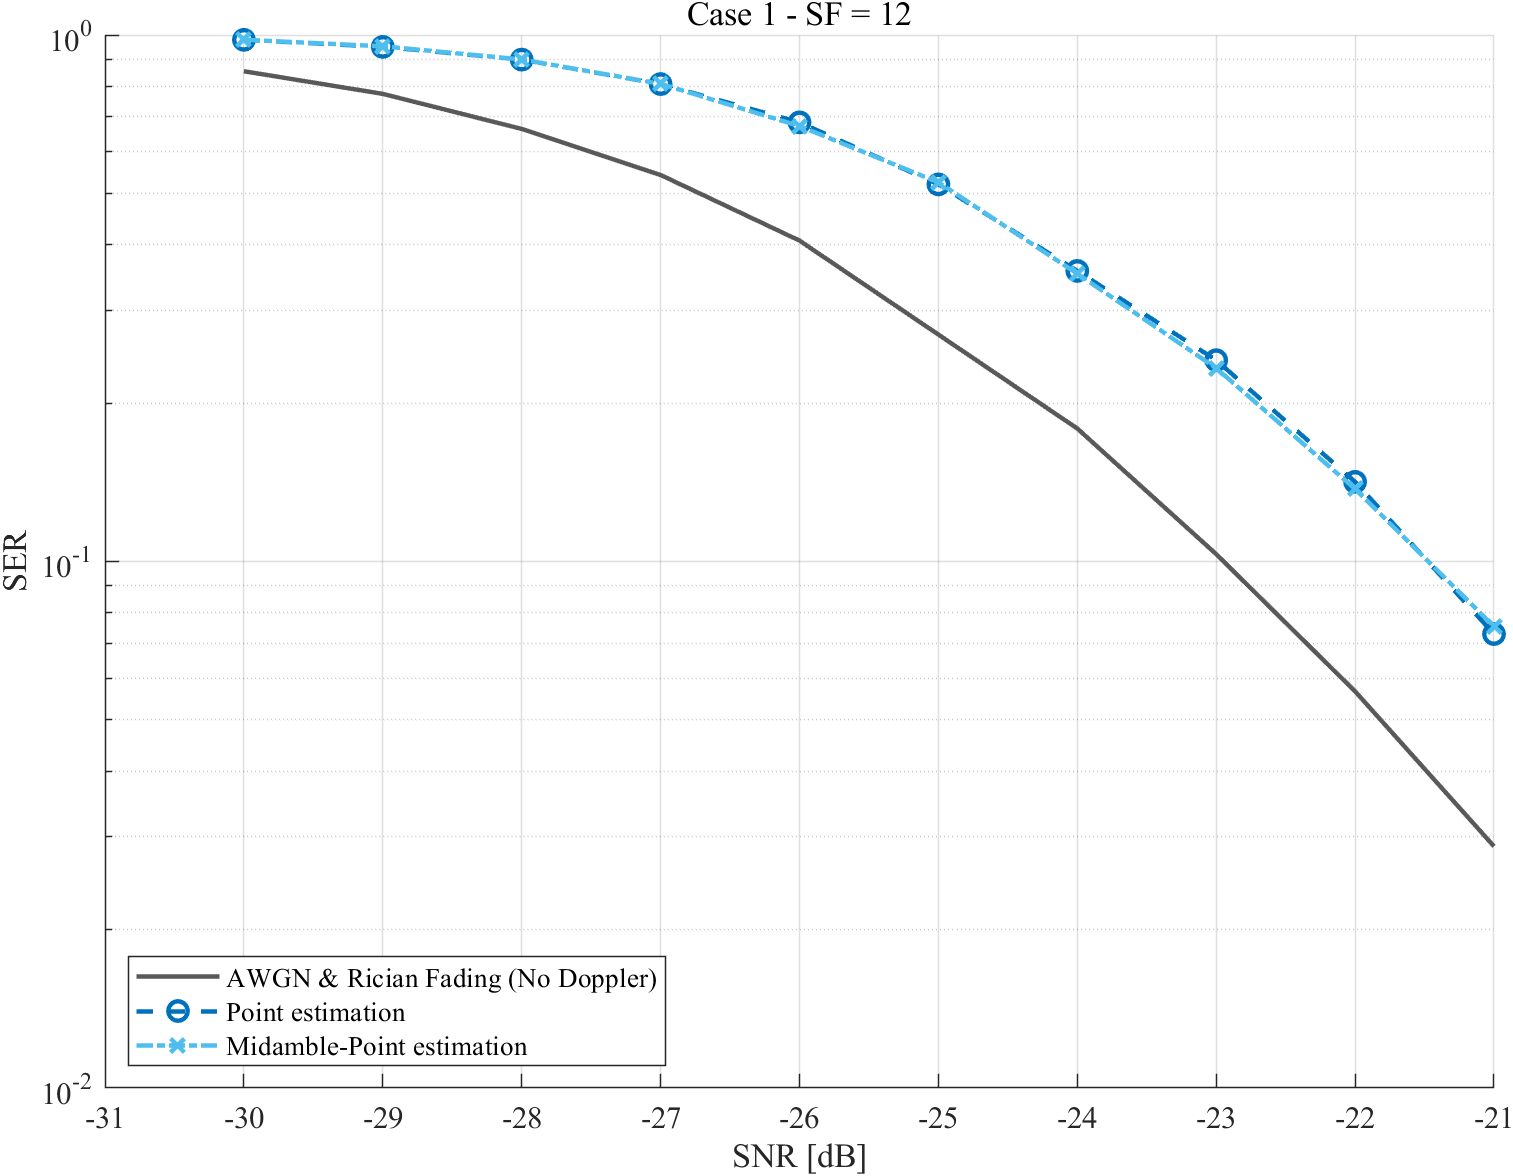

Values plotted in this chart, from the file beside it:
caseName, strategy, snrDb, ser, ci95Low, ci95High, symbolErrors, totalSymbols, packets, randomSeed, fittedOrTuned
case1, no_doppler, -30, 0.8535, 0.8514, 0.8555, 99246, 116288, 5056, 1127931, 0
case1, no_doppler, -29, 0.773, 0.7706, 0.7754, 89891, 116288, 5056, 1128301, 0
case1, no_doppler, -28, 0.6632, 0.6605, 0.6659, 77120, 116288, 5056, 1128671, 0
case1, no_doppler, -27, 0.5422, 0.5393, 0.5451, 63050, 116288, 5056, 1129041, 0
case1, no_doppler, -26, 0.4069, 0.4041, 0.4097, 47315, 116288, 5056, 1129411, 0
case1, no_doppler, -25, 0.2698, 0.2672, 0.2723, 31371, 116288, 5056, 1129781, 0
case1, no_doppler, -24, 0.1789, 0.1767, 0.1811, 20801, 116288, 5056, 1130151, 0
case1, no_doppler, -23, 0.1033, 0.1015, 0.105, 12009, 116288, 5056, 1130521, 0
case1, no_doppler, -22, 0.05667, 0.05536, 0.05801, 6590, 116288, 5056, 1130891, 0
case1, no_doppler, -21, 0.02877, 0.02783, 0.02975, 3346, 116288, 5056, 1131261, 0
case1, point, -30, 0.9791, 0.9783, 0.9799, 113859, 116288, 5056, 1227934, 0
case1, point, -29, 0.9494, 0.9482, 0.9507, 110408, 116288, 5056, 1228304, 0
case1, point, -28, 0.8979, 0.8962, 0.8996, 104416, 116288, 5056, 1228674, 0
case1, point, -27, 0.8068, 0.8045, 0.8091, 93823, 116288, 5056, 1229044, 0
case1, point, -26, 0.6825, 0.6798, 0.6851, 79362, 116288, 5056, 1229414, 0
case1, point, -25, 0.5203, 0.5174, 0.5232, 60503, 116288, 5056, 1229784, 0
case1, point, -24, 0.3564, 0.3536, 0.3591, 41442, 116288, 5056, 1230154, 0
case1, point, -23, 0.2412, 0.2387, 0.2437, 28048, 116288, 5056, 1230524, 0
case1, point, -22, 0.1417, 0.1397, 0.1437, 16475, 116288, 5056, 1230894, 0
case1, point, -21, 0.07281, 0.07133, 0.07432, 8467, 116288, 5056, 1231264, 0
case1, midamble_point, -30, 0.9796, 0.9788, 0.9804, 113917, 116288, 5056, 1327937, 0
case1, midamble_point, -29, 0.9518, 0.9506, 0.953, 110684, 116288, 5056, 1328307, 0
case1, midamble_point, -28, 0.8985, 0.8967, 0.9002, 104480, 116288, 5056, 1328677, 0
case1, midamble_point, -27, 0.8077, 0.8054, 0.8099, 93923, 116288, 5056, 1329047, 0
case1, midamble_point, -26, 0.6714, 0.6687, 0.6741, 78080, 116288, 5056, 1329417, 0
case1, midamble_point, -25, 0.525, 0.5221, 0.5279, 61051, 116288, 5056, 1329787, 0
case1, midamble_point, -24, 0.352, 0.3493, 0.3548, 40937, 116288, 5056, 1330157, 0
case1, midamble_point, -23, 0.2329, 0.2305, 0.2354, 27085, 116288, 5056, 1330527, 0
case1, midamble_point, -22, 0.1373, 0.1354, 0.1393, 15971, 116288, 5056, 1330897, 0
case1, midamble_point, -21, 0.07525, 0.07375, 0.07678, 8751, 116288, 5056, 1331267, 0
